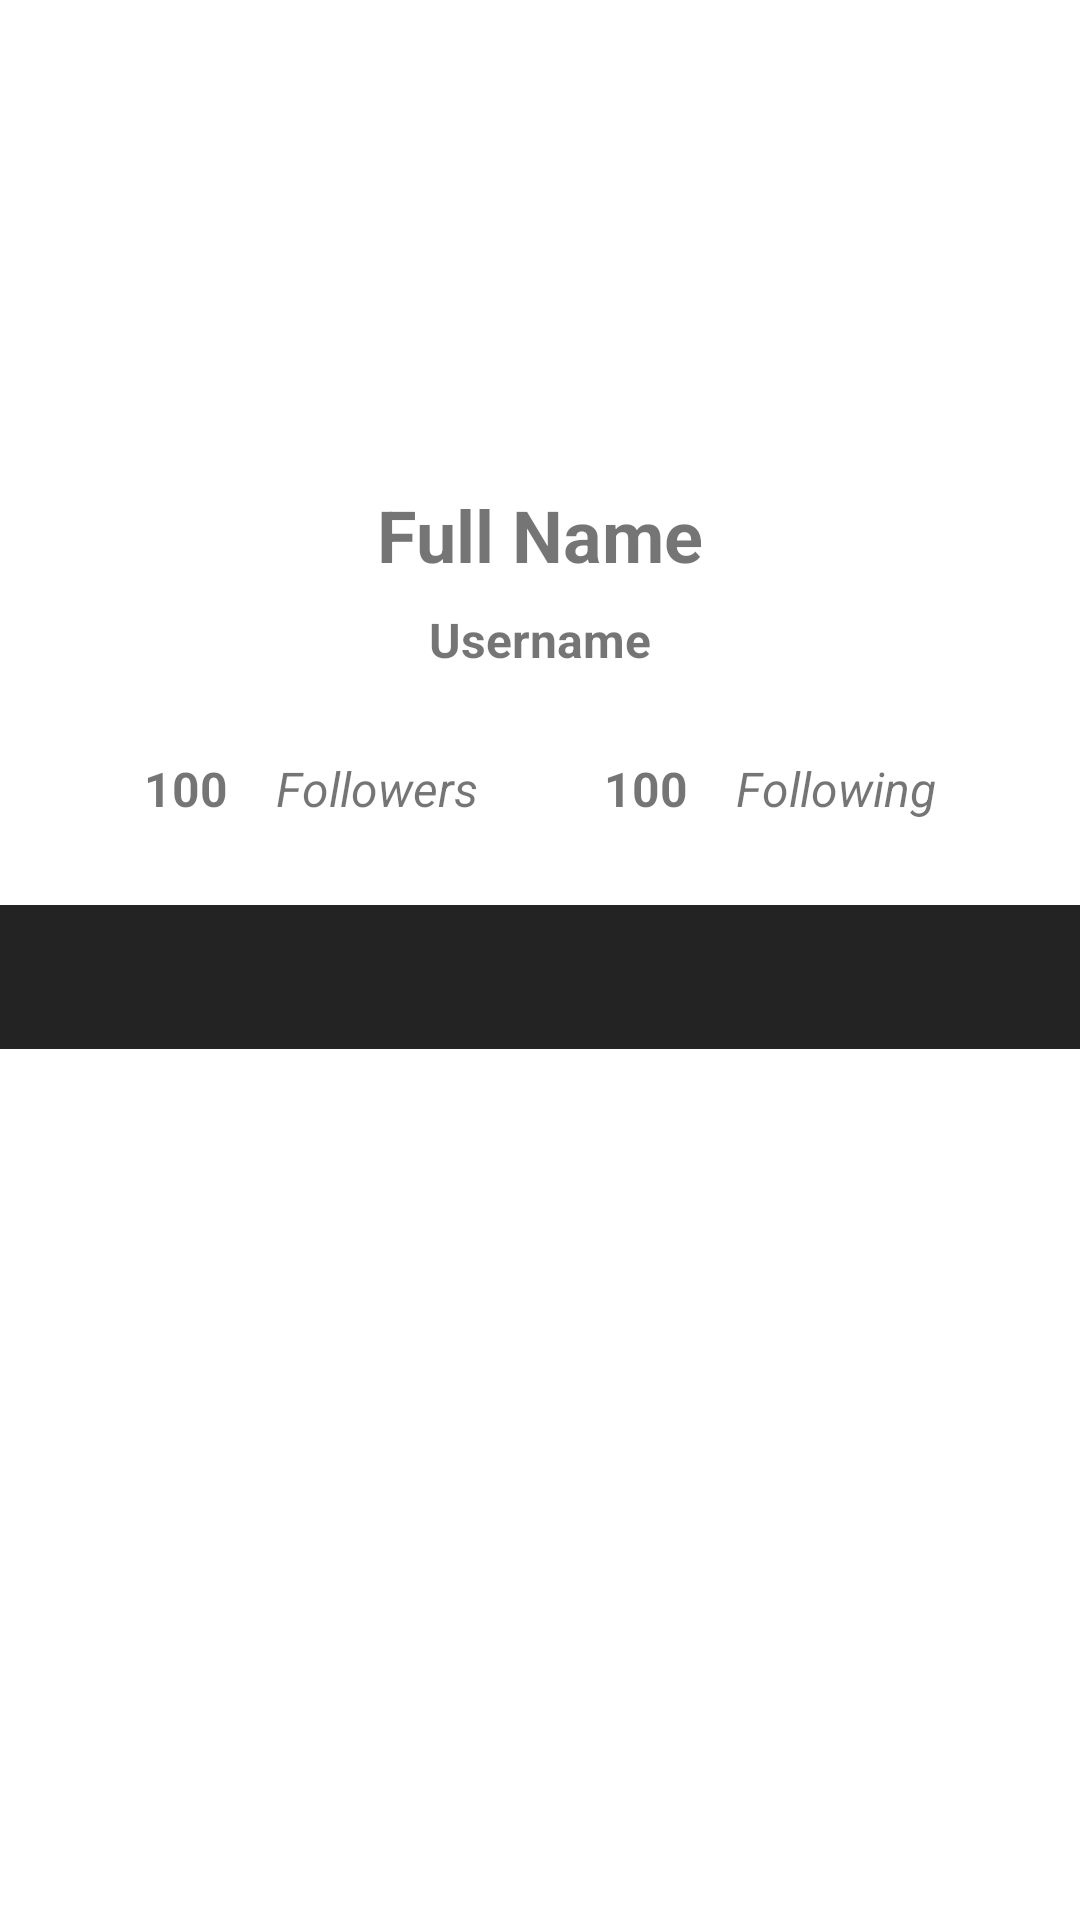

Write the Android layout XML for this screen, with the resource values it uses.
<!-- AndroidManifest.xml: application theme Theme.GithubUserApp -->
<!-- res/layout/activity_details.xml -->
<?xml version="1.0" encoding="utf-8"?>
<LinearLayout xmlns:android="http://schemas.android.com/apk/res/android"
    xmlns:app="http://schemas.android.com/apk/res-auto"
    xmlns:tools="http://schemas.android.com/tools"
    android:layout_width="match_parent"
    android:layout_height="match_parent"
    android:orientation="vertical">

    <androidx.constraintlayout.widget.ConstraintLayout
        android:layout_width="match_parent"
        android:layout_height="wrap_content"
        android:orientation="vertical"
        tools:context=".ui.DetailActivity">

        <ImageView
            android:id="@+id/imgProfile"
            android:layout_width="130dp"
            android:layout_height="130dp"
            android:layout_margin="16dp"
            android:src="@drawable/ic_baseline_person_24"
            app:layout_constraintEnd_toEndOf="parent"
            app:layout_constraintStart_toStartOf="parent"
            app:layout_constraintTop_toTopOf="parent" />

        <ToggleButton
            android:id="@+id/toggle_favorite"
            android:layout_width="38dp"
            android:layout_height="38dp"
            android:background="@drawable/toggle_favorite"
            android:focusable="false"
            android:focusableInTouchMode="false"
            android:textOff=""
            android:textOn=""
            android:layout_marginTop="16dp"
            android:layout_marginEnd="16dp"
            app:layout_constraintEnd_toEndOf="parent"
            app:layout_constraintTop_toTopOf="parent"/>

        <TextView
            android:id="@+id/tvFullName"
            android:layout_width="match_parent"
            android:layout_height="wrap_content"
            android:layout_margin="16dp"
            android:text="Full Name"
            android:textAlignment="center"
            android:textSize="24sp"
            android:textStyle="bold"
            app:layout_constraintEnd_toEndOf="parent"
            app:layout_constraintStart_toStartOf="parent"
            app:layout_constraintTop_toBottomOf="@id/imgProfile" />

        <TextView
            android:id="@+id/tvUsername"
            android:layout_width="match_parent"
            android:layout_height="wrap_content"
            android:layout_margin="8dp"
            android:text="Username"
            android:textAlignment="center"
            android:textSize="16sp"
            android:textStyle="bold"
            app:layout_constraintEnd_toEndOf="parent"
            app:layout_constraintStart_toStartOf="parent"
            app:layout_constraintTop_toBottomOf="@id/tvFullName" />


        <TableLayout
            android:id="@+id/tableLayout"
            android:layout_width="match_parent"
            android:layout_height="wrap_content"
            android:paddingLeft="40dp"
            android:paddingTop="20dp"
            android:paddingRight="40dp"
            android:paddingBottom="20dp"
            app:layout_constraintTop_toBottomOf="@+id/tvUsername"
            tools:ignore="MissingConstraints">

            <TableRow>

                <TextView
                    android:id="@+id/tvFollowersNumber"
                    android:padding="8dp"
                    android:text="100"
                    android:textSize="16sp"
                    android:textStyle="bold" />

                <TextView
                    android:padding="8dp"
                    android:text="Followers"
                    android:textSize="16sp"
                    android:textStyle="italic" />

                <Space
                    android:layout_width="0dp"
                    android:layout_weight="1" />

                <TextView
                    android:id="@+id/tvFollowingNumber"
                    android:padding="8dp"
                    android:text="100"
                    android:textSize="16sp"
                    android:textStyle="bold" />

                <TextView
                    android:padding="8dp"
                    android:text="Following"
                    android:textSize="16sp"
                    android:textStyle="italic" />

            </TableRow>

        </TableLayout>

        <ProgressBar
            android:id="@+id/progressBarDetail"
            android:layout_width="wrap_content"
            android:layout_height="wrap_content"
            app:layout_constraintBottom_toBottomOf="parent"
            app:layout_constraintEnd_toEndOf="parent"
            app:layout_constraintStart_toStartOf="parent"
            app:layout_constraintTop_toTopOf="parent" />


    </androidx.constraintlayout.widget.ConstraintLayout>

    <com.google.android.material.tabs.TabLayout
        android:id="@+id/tabs"
        android:layout_width="match_parent"
        android:layout_height="wrap_content"
        android:background="?attr/colorPrimaryVariant"
        app:tabTextColor="@android:color/white"/>

    <androidx.viewpager2.widget.ViewPager2
        android:id="@+id/view_pager"
        android:layout_width="match_parent"
        android:layout_height="match_parent" />
</LinearLayout>
<!-- resources referenced by this layout -->
<resources>
  <!-- drawable toggle_favorite (drawable) -->
  <?xml version="1.0" encoding="utf-8"?>
  <selector xmlns:android="http://schemas.android.com/apk/res/android">
      <item
          android:drawable="@drawable/ic_baseline_red_fav_24"
          android:state_checked="true"/>
      <item
          android:drawable="@drawable/ic_baseline_silver_fav_24"
          android:state_checked="false"/>
  </selector>
  <style name="Theme.GithubUserApp" parent="Theme.MaterialComponents.DayNight.DarkActionBar">
          
          <item name="colorPrimary">#232323</item>
          <item name="colorPrimaryVariant">#232323</item>
          <item name="colorOnPrimary">@color/white</item>
          
          <item name="colorSecondary">@color/teal_200</item>
          <item name="colorSecondaryVariant">@color/teal_700</item>
          <item name="colorOnSecondary">@color/black</item>
          
          <item name="android:statusBarColor">#232323</item>
          
      </style>
  <color name="white">#FFFFFFFF</color>
  <color name="teal_200">#FF03DAC5</color>
  <color name="teal_700">#FF018786</color>
  <color name="black">#2E2E2E</color>
</resources>
